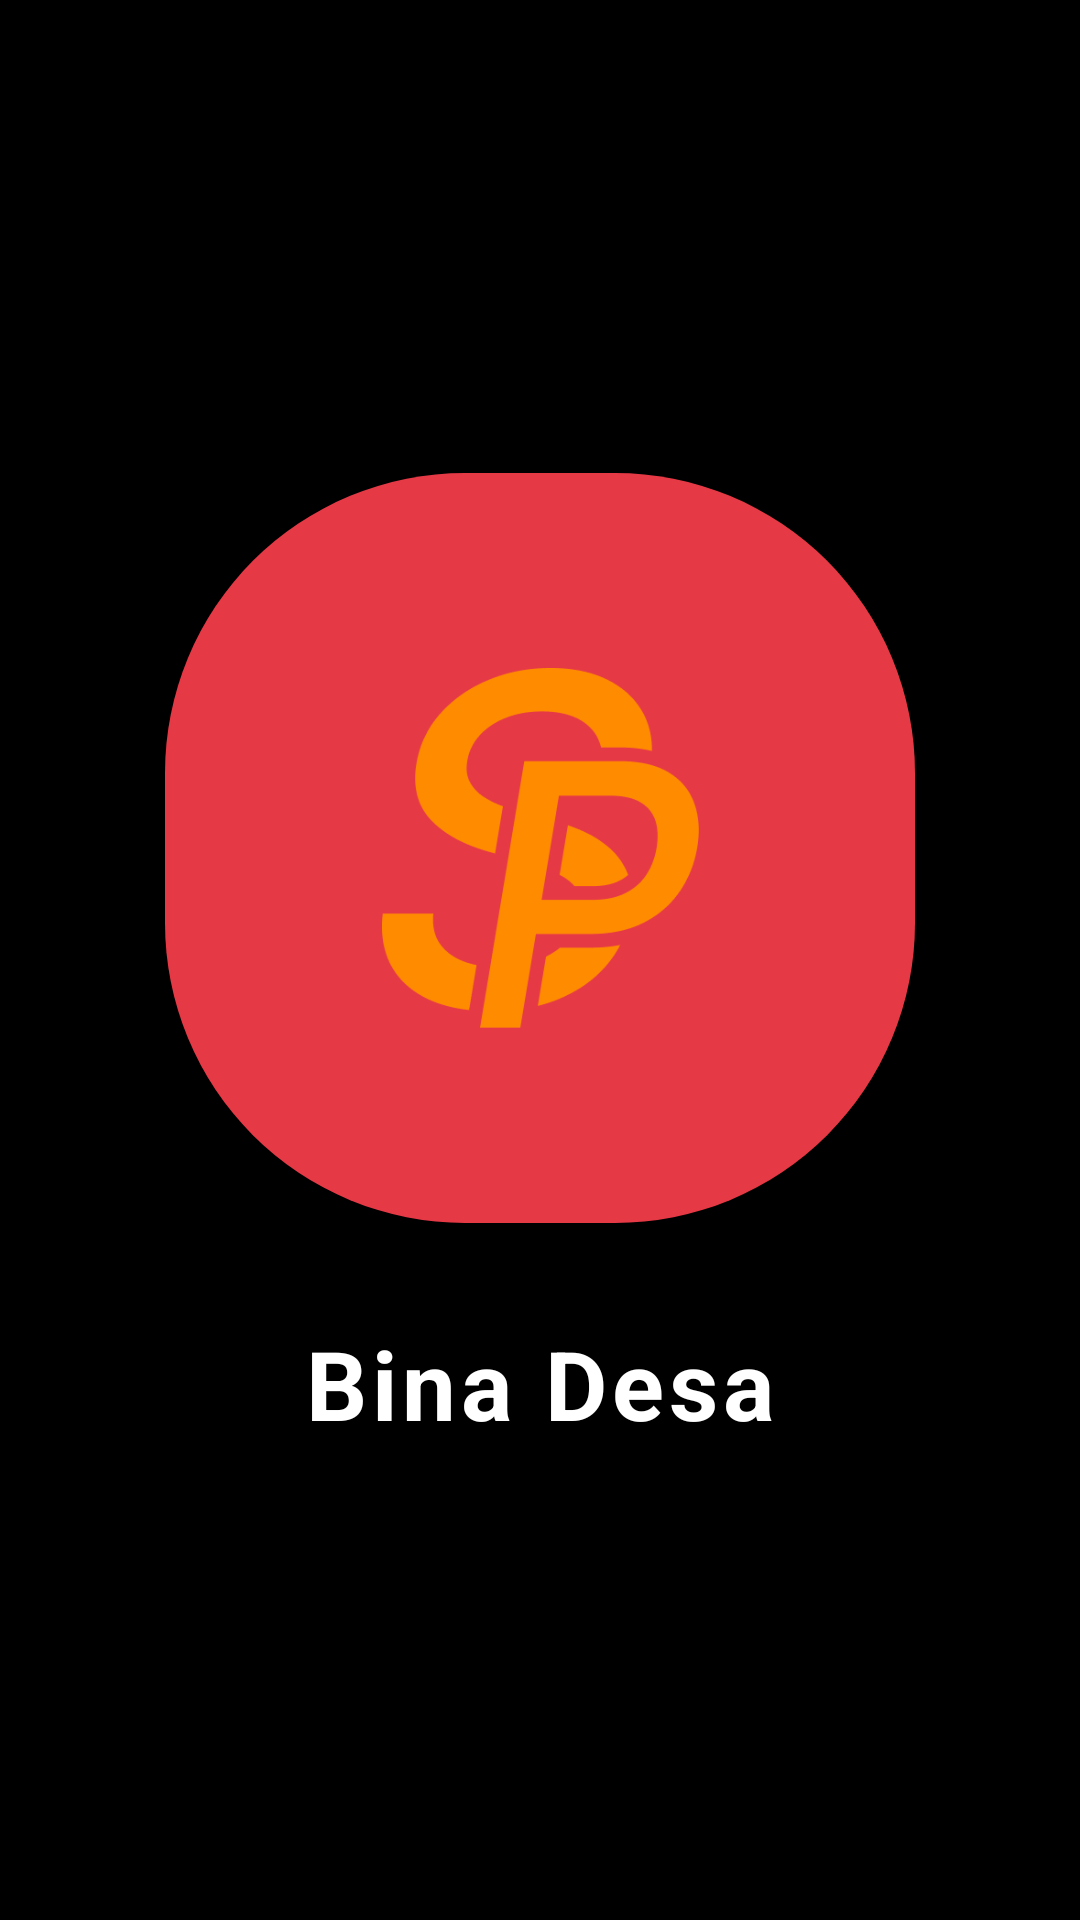

Reconstruct the res/layout file that produces this screen, plus the resources it refers to.
<!-- AndroidManifest.xml: application theme Theme.Filbert_Chrome -->
<!-- res/layout/activity_splash_screen.xml -->
<?xml version="1.0" encoding="utf-8"?>
<androidx.constraintlayout.widget.ConstraintLayout
    xmlns:android="http://schemas.android.com/apk/res/android"
    xmlns:app="http://schemas.android.com/apk/res-auto"
    xmlns:tools="http://schemas.android.com/tools"
    android:id="@+id/main"
    android:layout_width="match_parent"
    android:layout_height="match_parent"
    android:background="#000000"
    tools:context=".SplashScreenActivity">

    <View
        android:id="@+id/viewDecoration"
        android:layout_width="250dp"
        android:layout_height="250dp"
        android:background="@drawable/rectangle"
        android:backgroundTint="@color/brand_red"
        app:layout_constraintBottom_toTopOf="@+id/textView5"
        app:layout_constraintEnd_toEndOf="parent"
        app:layout_constraintStart_toStartOf="parent"
        app:layout_constraintTop_toTopOf="parent"
        app:layout_constraintVertical_chainStyle="packed" />

    <ImageView
        android:id="@+id/imageView8"
        android:layout_width="120dp"
        android:layout_height="120dp"
        android:scaleType="centerInside"
        app:srcCompat="@drawable/logo_bina_desa"
        app:layout_constraintBottom_toBottomOf="@+id/viewDecoration"
        app:layout_constraintEnd_toEndOf="@+id/viewDecoration"
        app:layout_constraintStart_toStartOf="@+id/viewDecoration"
        app:layout_constraintTop_toTopOf="@+id/viewDecoration" />

    <TextView
        android:id="@+id/textView5"
        android:layout_width="wrap_content"
        android:layout_height="wrap_content"
        android:layout_marginTop="32dp"
        android:text="Bina Desa"
        android:textColor="@color/text_primary"
        android:textSize="32sp"
        android:textStyle="bold"
        android:letterSpacing="0.05"
        app:layout_constraintBottom_toBottomOf="parent"
        app:layout_constraintEnd_toEndOf="parent"
        app:layout_constraintStart_toStartOf="parent"
        app:layout_constraintTop_toBottomOf="@+id/viewDecoration" />

</androidx.constraintlayout.widget.ConstraintLayout>
<!-- resources referenced by this layout -->
<resources>
  <color name="brand_red">#E63946</color>
  <color name="text_primary">#FFFFFF</color>
  <!-- drawable logo_bina_desa: png bitmap (drawable, 10305 bytes) -->
  <!-- drawable rectangle (drawable) -->
  <?xml version="1.0" encoding="utf-8"?>
  <shape xmlns:android="http://schemas.android.com/apk/res/android"
      android:shape="rectangle"  >
  
      <solid android:color="@color/white"/>
      <corners android:radius="100dp"/>
  
      <size android:height="100px"/>
      <size android:width="200px"/>
  </shape>
  <style name="Theme.Filbert_Chrome" parent="Base.Theme.Filbert_Chrome" />
  <color name="white">#FFFFFFFF</color>
  <style name="Base.Theme.Filbert_Chrome" parent="Theme.Material3.DayNight.NoActionBar">
          
          
      </style>
</resources>
